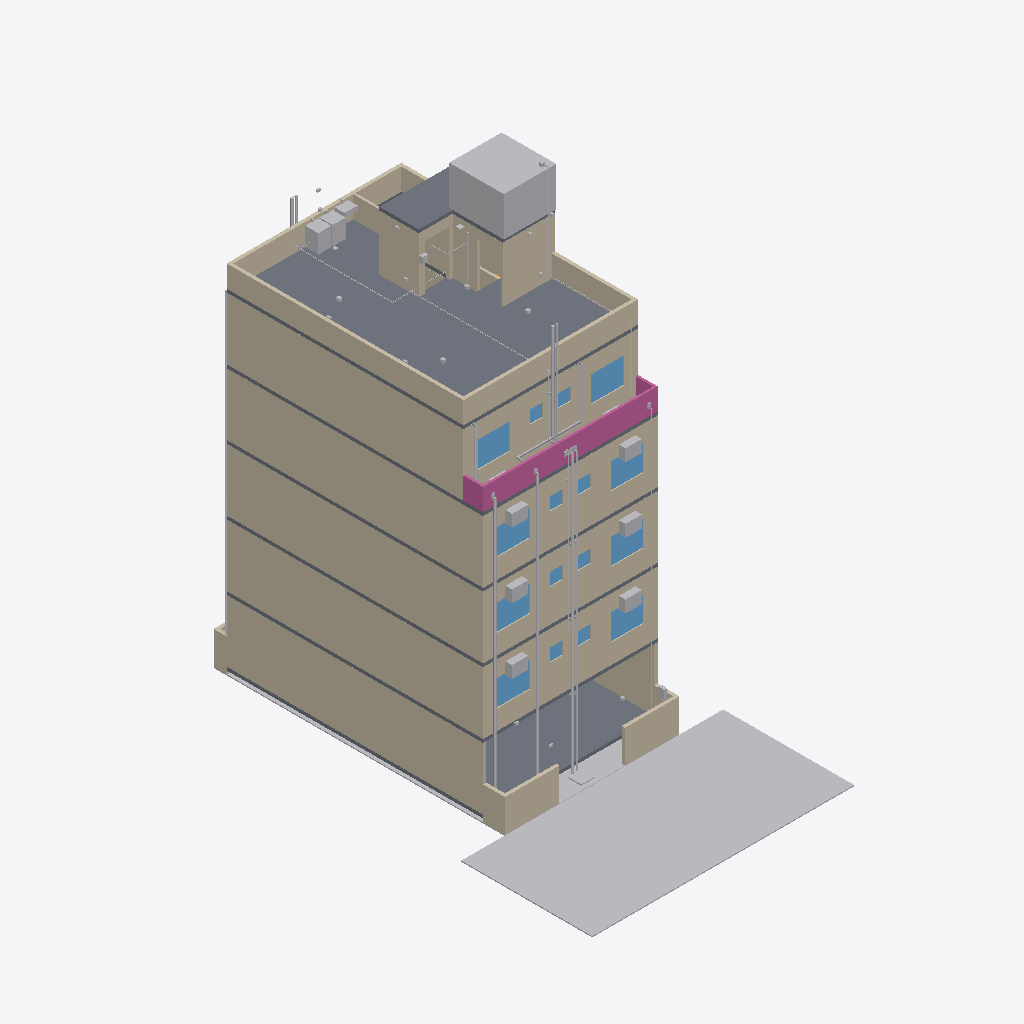
Isometric view of an IFC building model (IFC-SPF (STEP), schema IFC4, length unit metre), seen from the south-west, elements coloured by IFC class: 42 walls (beige), 36 other elements (light grey), 28 slabs (grey), 16 windows (light blue), 3 railings (pink).
Extent 12.0 m × 19.4 m × 21.9 m (x, y, z). Storeys (6): GF at 0.30 m; F1 at 3.30 m; F2 at 6.30 m; F3 at 9.30 m; F4 at 12.30 m; TERRACE at 15.30 m. Elements (1319): 296 IfcCableCarrierSegment, 185 IfcWall, 155 IfcPipeSegment, 94 IfcOutlet, 91 IfcLightFixture, 67 IfcSanitaryTerminal, 56 IfcBuildingElementProxy, 50 IfcSlab, 45 IfcFurniture, 34 IfcDoor, 34 IfcSwitchingDevice, 33 IfcFan.

HEADER;
FILE_DESCRIPTION(('ViewDefinition[DesignTransferView]'),'2;1');
FILE_NAME('/dev/null','2026-10-31T10:17:18+00:00',(''),(''),'IfcOpenShell 0.9.0.post1','IfcOpenShell 0.9.0.post1','Nobody');
FILE_SCHEMA(('IFC4'));
ENDSEC;
DATA;
#1=IFCPROJECT('0k_ZUn94TCK8qzkwaDI4Px',$,'Bella Vita 2 - Plot C-89 Sec-12 Kharghar (coordination model)',$,$,$,$,(#10),#5);
#12=IFCSITE('1KTmuttt5CZvu9o_y3VCMo',$,'Plot C-89, Sector 12, Kharghar, Navi Mumbai',$,$,$,$,$,$,$,$,$,$,$);
#13=IFCBUILDING('3RJZG0ZPL9JBvm1k5Urual',$,'Bella Vita 2 (student PG)',$,$,$,$,$,$,$,$,$);
#16=IFCBUILDINGSTOREY('2NgUH0nd56mPP2QYZUBdzn',$,'GF',$,$,$,$,$,$,0.3);
#18=IFCBUILDINGSTOREY('09xFnU3pPAwgnYR5ViSeyq',$,'F1',$,$,$,$,$,$,3.3);
#19=IFCBUILDINGSTOREY('16t4usAtPA6uxgFkxCPDyI',$,'F2',$,$,$,$,$,$,6.3);
#20=IFCBUILDINGSTOREY('2VI25sqRXA0Pvotk8Op3jv',$,'F3',$,$,$,$,$,$,9.3);
#21=IFCBUILDINGSTOREY('3_Fxr0na96sAhugTmMKZFY',$,'F4',$,$,$,$,$,$,12.3);
#22=IFCBUILDINGSTOREY('3n27I1u1j7w8v6O159Go4f',$,'TERRACE',$,$,$,$,$,$,15.3);
#745=IFCBUILDINGELEMENTPROXY('3FXc$mQD9FgPtJ7z0ryLd0',$,'Road 6.00 m',$,$,#755,#754,$,$);
#1601=IFCWALL('0NjXYbFnP9194vcDQCHiFJ',$,'Ground-floor side wall (as drawn, Q10)',$,$,#1611,#1610,$,$);
#4358=IFCWALL('3WpwgAHR901eeqTsUF25gV',$,'Wall',$,$,#4368,#4367,$,$);
#3361=IFCWALL('0cvKMgK2bFhg73yFNkrJDM',$,'Wall',$,$,#3371,#3370,$,$);
#2364=IFCWALL('3RWp_ErsnFZuP8NrAyMpGe',$,'Wall',$,$,#2374,#2373,$,$);
#5317=IFCWALL('2$duuJS9H8_PwmYvdJjwSw',$,'Wall',$,$,#5327,#5326,$,$);
#1481=IFCSLAB('1X31UlxjX0ivuwRK1vipL3',$,'Roof (terrace) slab',$,$,#1491,#1490,$,$);
#910=IFCSLAB('35BLCgXfzEXf8FLQzDDWR9',$,'Ground (stilt) floor slab on grade',$,$,#920,#919,$,$);
#524=IFCWALL('0cGT2UEqHA3hWR6OzfKvEW',$,'Wall',$,$,#534,#533,$,$);
#206=IFCWALL('0vr6ksWwLBuO9LJbM9CoXJ',$,'Wall',$,$,#216,#215,$,$);
#365=IFCWALL('3T3vJPHf58Nw3uvXVJxIT9',$,'Wall',$,$,#375,#374,$,$);
#7230=IFCTANK('1HQkyf7bT2zAS9VQ2Ox7on',$,'O.H. water tank 2.10x2.20x1.50 (6,500 L label; 6,930 L gross)',$,$,#7275,#7274,$,$);
#651=IFCWALL('21_ApYjyTDegmv5DTdTO8u',$,'Wall',$,$,#661,#660,$,$);
#6191=IFCWALL('2NeASkrSLARAclRNPM5kS_',$,'Parapet',$,$,#6201,#6200,$,$);
#1361=IFCSLAB('1wb7sFIZz6xAO7NxPK8mHc',$,'Roof (terrace) slab',$,$,#1371,#1370,$,$);
#6176=IFCWALL('1fGclNA8vCLvlt0SAfrUkw',$,'Parapet',$,$,#6186,#6185,$,$);
#5879=IFCRAILING('2u07r1iMLFiuU0b9SlsGB7',$,'F4 front terrace parapet/railing',$,$,#5889,#5888,$,$);
#6161=IFCWALL('1R47YLVVn8HODM7y3cU_DM',$,'Parapet',$,$,#6171,#6170,$,$);
#6356=IFCWALL('2ZF7lkKjj1uOHKGzxNlNST',$,'Stair cabin / lift shaft wall',$,$,#6366,#6365,$,$);
#1451=IFCSLAB('0DmvAF32H4wwIxcZVhJb8r',$,'Roof (terrace) slab',$,$,#1461,#1460,$,$);
#730=IFCGEOGRAPHICELEMENT('254iv4P51FXus5KVOydEl6',$,'Plot ground (8.00 x 13.35)',$,$,#740,#739,$,$);
#1496=IFCSLAB('2O_WQi4Vn5MhRbcp9ikNoe',$,'Stair cabin / lift shaft roof slab',$,$,#1506,#1505,$,$);
#1406=IFCSLAB('3nVpUSUHLFuwSQZmQWfinb',$,'Roof (terrace) slab',$,$,#1416,#1415,$,$);
#850=IFCWALL('06zFuqwLDENvuLMWBrFcRv',$,'Compound wall front-right of gate',$,$,#860,#859,$,$);
#6281=IFCWALL('1KL34bwIH3HQvY7P89GNpx',$,'Stair cabin / lift shaft wall',$,$,#6291,#6290,$,$);
#1616=IFCWALL('04jTvzof1FlRWJadgjU9qq',$,'Ground-floor side wall (as drawn, Q10)',$,$,#1626,#1625,$,$);
#6296=IFCWALL('2YzegHEM52f8EqiBEWBifH',$,'Stair cabin / lift shaft wall',$,$,#6306,#6305,$,$);
#835=IFCWALL('1JsRKuY1vFafE7gRl1rxzZ',$,'Compound wall front-left of gate',$,$,#845,#844,$,$);
#6236=IFCWALL('1Xf8sCXEv7YOVkmHveRlVt',$,'Parapet',$,$,#6246,#6245,$,$);
#16726=IFCPIPESEGMENT('1x3ISTHnn8_vFV72FPbPNq',$,'Soil stack/branch 110 mm: Soil stack S2 (front) with offset at F4 + vent',$,$,#16728,#16727,$,$);
#16969=IFCPIPESEGMENT('06UoURQiz0FvEo_KDVe6iL',$,'Rainwater pipe 110 mm: RWP-3 roof + F4 front terrace',$,$,#16971,#16970,$,$);
#16951=IFCPIPESEGMENT('3QtDfMPArF9wLvke6BL8eC',$,'Rainwater pipe 110 mm: RWP-2 front-left (offset at F4)',$,$,#16953,#16952,$,$);
#1120=IFCSLAB('1YoKw6YCL80QM75XCYjRPD',$,'F2 floor slab',$,$,#1130,#1129,$,$);
#1330=IFCSLAB('0BJ553UJz7zAvb9VouL3ho',$,'F4 floor slab',$,$,#1340,#1339,$,$);
#1225=IFCSLAB('05GczawAD4Qfa0H3e8OYAh',$,'F3 floor slab',$,$,#1235,#1234,$,$);
#1015=IFCSLAB('0x5Pp41gTBA8RnRY2AJ5oy',$,'F1 floor slab',$,$,#1025,#1024,$,$);
#805=IFCWALL('1FvtuWbnf55xSOI_dNrSVl',$,'Compound wall left-front',$,$,#815,#814,$,$);
#5298=IFCWINDOW('2cUS$zhaT4RP72vL5HuDJH',$,'F4 F4-W6 window 1.51 m (ROOM-1)',$,$,#5308,#5307,$,$,$,$,$,$);
#5241=IFCWINDOW('19shKI2hL6Qwmpt2wT1QPv',$,'F4 F4-W3 window 1.50 m (ROOM-2)',$,$,#5251,#5250,$,$,$,$,$,$);
#16742=IFCPIPESEGMENT('05zzwFgDf4H8yuLFwweWO2',$,'Waste stack/branch 75 mm: Waste stack W2 (front) with offset at F4 + vent',$,$,#16744,#16743,$,$);
#15353=IFCELECTRICAPPLIANCE('304WaTzYX6NREePwsTeQmb',$,'TERRACE-WM1 Washing machine (front load) on terrace laundry - terrace laundry, against rear parapet (amenity)',$,$,#15363,#15362,$,$);
#3285=IFCWINDOW('2JhlI6dKD19AjJfoADaeie',$,'F2 F-W5 window 1.50 m (ROOM-2)',$,$,#3295,#3294,$,$,$,$,$,$);
#2288=IFCWINDOW('2vIpwv_5P2ewQYZN7fM62j',$,'F1 F-W5 window 1.50 m (ROOM-2)',$,$,#2298,#2297,$,$,$,$,$,$);
#4282=IFCWINDOW('0TW6XLf5T5qBstshZ_N8HM',$,'F3 F-W5 window 1.50 m (ROOM-2)',$,$,#4292,#4291,$,$,$,$,$,$);
#2345=IFCWINDOW('2UyTPFo$jDLhr1n4zCBCt1',$,'F1 F-W8 window 1.50 m (ROOM-1)',$,$,#2355,#2354,$,$,$,$,$,$);
#3342=IFCWINDOW('3YWy9IiLP9vP5S2uXCXEKG',$,'F2 F-W8 window 1.50 m (ROOM-1)',$,$,#3352,#3351,$,$,$,$,$,$);
#4339=IFCWINDOW('1NCAyMu1T1s8XWbCEYhkB5',$,'F3 F-W8 window 1.50 m (ROOM-1)',$,$,#4349,#4348,$,$,$,$,$,$);
#16934=IFCPIPESEGMENT('1uRVuyfqnFRfhRK1hQqtcD',$,'Rainwater pipe 110 mm: RWP-1 rear-left corner',$,$,#16936,#16935,$,$);
#6251=IFCWALL('0NB_0QYJz2OgD8vZ1dZMtr',$,'Parapet',$,$,#6261,#6260,$,$);
#16822=IFCPIPESEGMENT('2pH4t50qn8a9Unt5jy2arN',$,'Rising main 40 mm: Rising main: pumps -) front facade -) F4 offset -) terrace -) O.H.T.',$,$,#16824,#16823,$,$);
#5894=IFCRAILING('0IgoM3l3v2yAXkUN5y2rwn',$,'F4 front terrace parapet/railing',$,$,#5904,#5903,$,$);
#15370=IFCELECTRICAPPLIANCE('1UwLVpm1L5bxyuJDUgdQLy',$,'TERRACE-WM2 Washing machine (front load) on terrace laundry - terrace laundry',$,$,#15380,#15379,$,$);
#6341=IFCWALL('2n0gGWi19E$xcOYcI8QQlS',$,'Stair cabin / lift shaft wall',$,$,#6351,#6350,$,$);
#8094=IFCUNITARYEQUIPMENT('0QyfM9uNzBCgqK5UeCOdky',$,'F1-ACO1 AC outdoor unit on bracket - bracket outside front wall',$,$,#8104,#8103,$,$);
#8468=IFCUNITARYEQUIPMENT('2PIuZqz5zDaeCujuCmUrY2',$,'F1-ACO2 AC outdoor unit on bracket - bracket outside front wall',$,$,#8478,#8477,$,$);
#9760=IFCUNITARYEQUIPMENT('3tFr_bm1P9rQPWUDBag3Do',$,'F2-ACO1 AC outdoor unit on bracket - bracket outside front wall',$,$,#9770,#9769,$,$);
#11426=IFCUNITARYEQUIPMENT('2g5eiPKOX0JPeEBILi8RPa',$,'F3-ACO1 AC outdoor unit on bracket - bracket outside front wall',$,$,#11436,#11435,$,$);
#11800=IFCUNITARYEQUIPMENT('1qoFGQbHr6c93gohvGIiH_',$,'F3-ACO2 AC outdoor unit on bracket - bracket outside front wall',$,$,#11810,#11809,$,$);
#10134=IFCUNITARYEQUIPMENT('02QcRt$wb7aghfbSYz7pTe',$,'F2-ACO2 AC outdoor unit on bracket - bracket outside front wall',$,$,#10144,#10143,$,$);
#6206=IFCWALL('0P2Ksov5b4A9ELl5fUaVRJ',$,'Parapet',$,$,#6216,#6215,$,$);
#775=IFCWALL('3kMPtLwArBmfECZt1Uvsz4',$,'Compound wall left-rear',$,$,#785,#784,$,$);
#6326=IFCWALL('119MnIYvH2SfkNTiEZGioK',$,'Stair cabin / lift shaft wall',$,$,#6336,#6335,$,$);
#1511=IFCSLAB('1RVWcDocvAFh7l_uyjLj4u',$,'Stair cabin / lift shaft roof slab',$,$,#1521,#1520,$,$);
#5909=IFCRAILING('07T1$GY097ZRjOAUgbjW5C',$,'F4 front terrace parapet/railing',$,$,#5919,#5918,$,$);
#6371=IFCWALL('2WFGte$lz0R9NSPzQ4a_I0',$,'Wall over T-S (open (no door drawn))',$,$,#6381,#6380,$,$);
#6386=IFCWALL('36OePtEqXCfw8C0aogfzqE',$,'Wall over T-L (lift door opening (drawn at terrace level))',$,$,#6396,#6395,$,$);
#6311=IFCWALL('2ajDDDns5B$OU6MAox57I_',$,'Stair cabin / lift shaft wall',$,$,#6321,#6320,$,$);
#16885=IFCPIPESEGMENT('3U1nhwGR93PhCk2lHgxEd1',$,'Down-take 40 mm: Down-take DT-F (front) with F4 offset',$,$,#16887,#16886,$,$);
#865=IFCSLAB('3v3wD0yOXEq8fcxsQh5rsw',$,'Ground (stilt) floor slab on grade',$,$,#875,#874,$,$);
#1030=IFCSLAB('3Jg4I$I3T1nhu71BmF0oL8',$,'F2 floor slab',$,$,#1040,#1039,$,$);
#1135=IFCSLAB('1cxLMpknPEVvugHbx20bPd',$,'F3 floor slab',$,$,#1145,#1144,$,$);
#1240=IFCSLAB('0fN7YpJBn40AK8aOLDLfqB',$,'F4 floor slab',$,$,#1250,#1249,$,$);
#7164=IFCTANK('3RlTFH2wHFQBt_0Cdz3x1d',$,'U.G. water tank 3.00x2.05x1.70 (10,000 L label; 10,455 L gross)',$,$,#7209,#7208,$,$);
#925=IFCSLAB('2U$0xGso99ORpSx2v50_ch',$,'F1 floor slab',$,$,#935,#934,$,$);
#6266=IFCWALL('0JtSlnPeb3TAzsGRX48ofl',$,'Stair cabin / lift shaft wall',$,$,#6276,#6275,$,$);
#15455=IFCSANITARYTERMINAL('2SwCUlYf98FR31HHt202x6',$,'TERRACE-SINK1 Pantry sink - cleaner''s sink (IS 1172 Table 11 vi) at terrace laundry',$,$,#15465,#15464,$,$);
#5482=IFCWALL('1nWio7UFTFBQrmd_0Rh6gV',$,'Wall',$,$,#5492,#5491,$,$);
#15166=IFCDISTRIBUTIONCHAMBERELEMENT('2HmdFLB6TBdRxuGKR4f7Xs',$,'GF-IC1 Inspection chamber - front IC, to municipal sewer',$,$,#15176,#15175,$,$);
#1391=IFCSLAB('0lqt1Xqcj4vg_e4qrUEdRm',$,'Roof (terrace) slab',$,$,#1401,#1400,$,$);
#3376=IFCWALL('2V8MFfa3j8EO4SHx2cJlL9',$,'Wall',$,$,#3386,#3385,$,$);
#2379=IFCWALL('3a6QkIOP534eCl2vdwqI05',$,'Wall',$,$,#2389,#2388,$,$);
#5437=IFCWALL('0XSgJr8TvFJRfnz3O7IYvr',$,'Wall',$,$,#5447,#5446,$,$);
#16841=IFCPIPESEGMENT('3L4BKvgIz4h8f5wFRC$Uoh',$,'Down-take 40 mm: O.H.T. outlet header on terrace -) rear and front down-takes',$,$,#16843,#16842,$,$);
#126=IFCWALL('0EOjoyAD92JPxcZ7MTFuFw',$,'Wall',$,$,#137,#135,$,$);
#820=IFCWALL('08aADguPz2GBtWxM3I1VTQ',$,'Compound wall right-front',$,$,#830,#829,$,$);
#16855=IFCPIPESEGMENT('3xkULEKZz5AxSovCvLImSd',$,'Down-take 40 mm: header -) front down-take',$,$,#16857,#16856,$,$);
#2307=IFCWINDOW('3PAvGqudv7aOBPxvBpYi3H',$,'F1 F-W6 ventilator 0.60 m (ROOM-2 toilet)',$,$,#2317,#2316,$,$,$,$,$,$);
#2326=IFCWINDOW('0UUpzjlgfApB6ze5AppjoY',$,'F1 F-W7 ventilator 0.60 m (ROOM-1 toilet)',$,$,#2336,#2335,$,$,$,$,$,$);
#3304=IFCWINDOW('14GE299N56H96vinI8eKjx',$,'F2 F-W6 ventilator 0.60 m (ROOM-2 toilet)',$,$,#3314,#3313,$,$,$,$,$,$);
#4301=IFCWINDOW('398orD$Qv6XBXEReOmB9Pa',$,'F3 F-W6 ventilator 0.60 m (ROOM-2 toilet)',$,$,#4311,#4310,$,$,$,$,$,$);
#4320=IFCWINDOW('0EqnZbH6bCrwcjCLmG8IgZ',$,'F3 F-W7 ventilator 0.60 m (ROOM-1 toilet)',$,$,#4330,#4329,$,$,$,$,$,$);
#5279=IFCWINDOW('1AdR9Aq6r8aQfCwKGV6EN_',$,'F4 F4-W5 ventilator 0.60 m (ROOM-1 toilet)',$,$,#5289,#5288,$,$,$,$,$,$);
#5260=IFCWINDOW('3I7smDtXz2mgBsrqMBcItU',$,'F4 F4-W4 ventilator 0.60 m (ROOM-2 toilet)',$,$,#5270,#5269,$,$,$,$,$,$);
#3323=IFCWINDOW('3r4sb5l5f6k8jn0t8mNFk5',$,'F2 F-W7 ventilator 0.60 m (ROOM-1 toilet)',$,$,#3333,#3332,$,$,$,$,$,$);
#285=IFCWALL('3s5IC$Pm575P4EviFDZ1WA',$,'Wall',$,$,#296,#294,$,$);
#4373=IFCWALL('1Kc09tc8L8hPAMq9l_0Pyp',$,'Wall',$,$,#4383,#4382,$,$);
#760=IFCWALL('1mPKNaiDD4gvU5J82e6t4t',$,'Compound wall rear',$,$,#770,#769,$,$);
#5332=IFCWALL('3m6V88fQLFyunUiGVlxmg9',$,'Wall',$,$,#5342,#5341,$,$);
#880=IFCSLAB('1Pe_x4JOjAmRwBNtoE3m2d',$,'Ground (stilt) floor slab on grade',$,$,#890,#889,$,$);
#1255=IFCSLAB('2PL5lUn9P2fghfN$8hBEs4',$,'F4 floor slab',$,$,#1265,#1264,$,$);
#940=IFCSLAB('3Em5LgSJ9FuB1H3bxDVXA3',$,'F1 floor slab',$,$,#950,#949,$,$);
#1045=IFCSLAB('2dgO0iZgzDn9$UUM5UET6A',$,'F2 floor slab',$,$,#1055,#1054,$,$);
#1150=IFCSLAB('3Feee9iJD7RxbK12r8SGkm',$,'F3 floor slab',$,$,#1160,#1159,$,$);
#15081=IFCELECTRICDISTRIBUTIONBOARD('0lPKpEBAT2CxeruP90sW7H',$,'GF-PUMPP1 Pump starter panel + level controller - on compound wall',$,$,#15091,#15090,$,$);
#16696=IFCPIPESEGMENT('2v7hO0Mqv5v8yyd_tOh6QZ',$,'Soil stack/branch 110 mm: Soil stack S1 (rear) + vent',$,$,#16698,#16697,$,$);
#6221=IFCWALL('3w2Yf_F399jQAozLqR2aL1',$,'Stair cabin wall',$,$,#6231,#6230,$,$);
#16649=IFCCABLECARRIERSEGMENT('0cVq22iEz5ZeaBoXboQcbO',$,'Feeder / riser cable: Electrical riser GF -) terrace',$,$,#16651,#16650,$,$);
#1300=IFCSLAB('3ZJUIZKyf56gtYc_uJWdVf',$,'F4 floor slab',$,$,#1310,#1309,$,$);
#985=IFCSLAB('1JAwURj3nE1vvzNYpLcQwV',$,'F1 floor slab',$,$,#995,#994,$,$);
#1195=IFCSLAB('0Wvwa$KXj0QQru4FU1RlKq',$,'F3 floor slab',$,$,#1205,#1204,$,$);
#1090=IFCSLAB('3$Lmpio0j1JQdYZqbFuM$X',$,'F2 floor slab',$,$,#1100,#1099,$,$);
#444=IFCWALL('1AcmfCsKT5qxPWAvVEqm6z',$,'Wall',$,$,#455,#453,$,$);
#15319=IFCSWITCHINGDEVICE('3CghE9d69C5gJ49c7j$Xxa',$,'TERRACE-LIFTISO1 Lift isolator / controller supply (3-phase) - lift machine/controller supply (MRL assumed)',$,$,#15329,#15328,$,$);
#16710=IFCPIPESEGMENT('0fScHbBJf5OQE9AdlgMdfa',$,'Waste stack/branch 75 mm: Waste stack W1 (rear) + vent',$,$,#16712,#16711,$,$);
#16665=IFCCABLECARRIERSEGMENT('2KZcHIwcnAkQ51ypd7SeYE',$,'Feeder / riser cable: Lift supply riser -) lift isolator',$,$,#16667,#16666,$,$);
#1421=IFCSLAB('04jmJsgS95PBuo6AAzgAdz',$,'Roof (terrace) slab',$,$,#1431,#1430,$,$);
#1345=IFCSLAB('3HrJqSgQr2nBeKwWu2Nckw',$,'Roof (terrace) slab',$,$,#1356,#1354,$,$);
#603=IFCWALL('0MOSyEBJ5DZg5cbHlGXEj$',$,'Wall',$,$,#614,#612,$,$);
#13092=IFCUNITARYEQUIPMENT('2fy8I8WpTBMfQEbfzBN4xZ',$,'F4-ACO1 AC outdoor unit on bracket - on F4 front terrace floor',$,$,#13102,#13101,$,$);
#13466=IFCUNITARYEQUIPMENT('2TZYYDOUH6Dxspr_eCkM3a',$,'F4-ACO2 AC outdoor unit on bracket - on F4 front terrace floor',$,$,#13476,#13475,$,$);
#15574=IFCCOMMUNICATIONSAPPLIANCE('3jl8fnsO1398DqrCMfHh_a',$,'TERRACE-AP1 Wi-Fi access point (ceiling) - outdoor Wi-Fi AP for terrace lounge',$,$,#15584,#15583,$,$);
#15659=IFCPIPEFITTING('0mM2pGKAX2ghVSp3HSHK8K',$,'TERRACE-TCON1 Tank connection (puddle flange, cast in) - O.H.T. inlet (rising main)',$,$,#15669,#15668,$,$);
#16271=IFCBUILDINGELEMENTPROXY('0X1Si05GP2lwS6bzPF_5oS',$,'TERRACE-SLV3 Sleeve / cast-in item - Fan hook box for F4 ROOM-2 (cast in this slab = its ceiling)',$,$,#16281,#16280,$,$);
#16288=IFCBUILDINGELEMENTPROXY('0Kc5qfvvv1EwLDmtFmyveQ',$,'TERRACE-SLV4 Sleeve / cast-in item - Fan hook box for F4 ROOM-3 (suite) (cast in this slab = its ceiling)',$,$,#16298,#16297,$,$);
#16254=IFCBUILDINGELEMENTPROXY('3VvsRp03T6_P1UTyXLCDhl',$,'TERRACE-SLV2 Sleeve / cast-in item - Fan hook box for F4 ROOM-1 (cast in this slab = its ceiling)',$,$,#16264,#16263,$,$);
ENDSEC;
